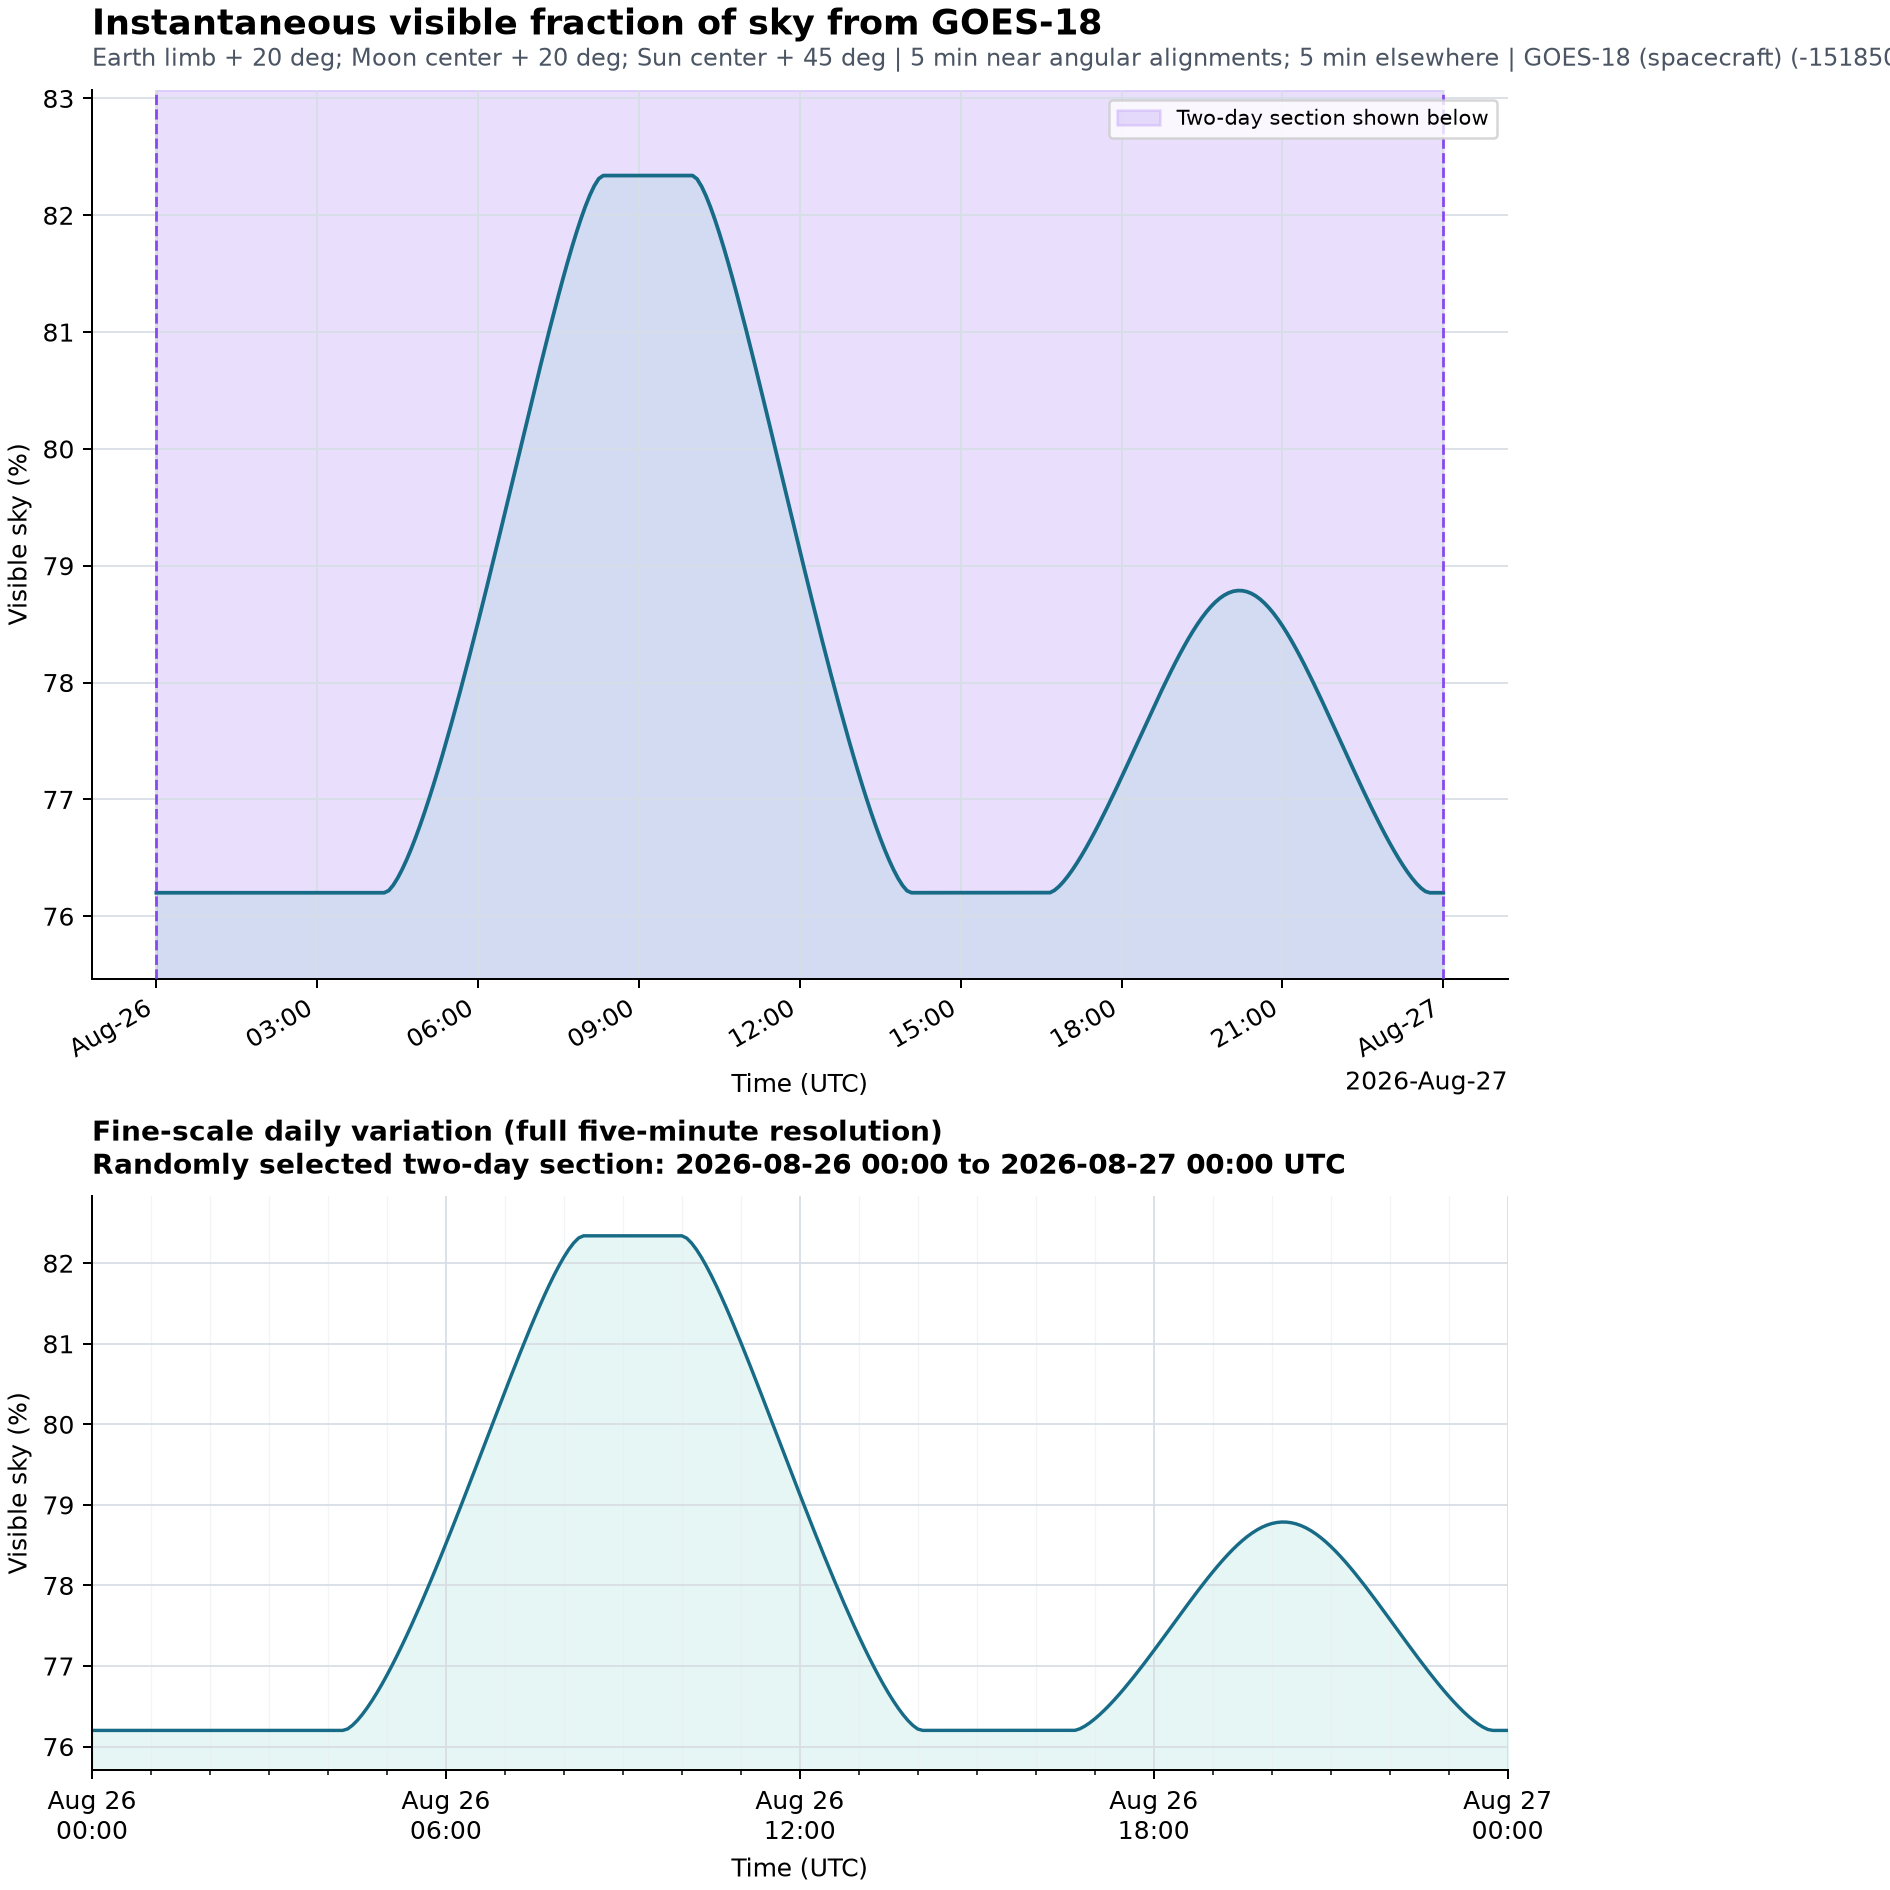

Data behind this chart, as committed beside it:
utc, julian_date_ut, goes18_ra_deg, goes18_dec_deg, earth_distance_km, moon_distance_km, sun_distance_km, earth_moon_separation_deg, earth_sun_separation_deg, moon_sun_separation_deg, earth_apparent_radius_deg, earth_exclusion_radius_deg, moon_apparent_radius_deg, moon_exclusion_radius_deg, sun_apparent_radius_deg, sun_exclusion_radius_deg, earth_moon_cap_overlap_sr, earth_sun_cap_overlap_sr, moon_sun_cap_overlap_sr, earth_moon_sun_triple_overlap_sr, total_excluded_sky_sr, visible_sky_fraction, visible_sky_percent
2026-08-26T00:00:00Z, 2461278, 196.9, 0.1404, 42162, 415506, 151160074, 62.8, 136.5, 160, 8.691, 28.69, 0.2396, 20, 0.2637, 45, 0.000000000000, 0.000000000000, 0.000000000000, 0.000000000000, 2.991, 0.762, 76.2
2026-08-26T00:05:00Z, 2461279, 198.2, 0.1397, 42162, 414757, 151160578, 63.88, 135.2, 160.1, 8.691, 28.69, 0.24, 20, 0.2637, 45, 0.000000000000, 0.000000000000, 0.000000000000, 0.000000000000, 2.991, 0.762, 76.2
2026-08-26T00:10:00Z, 2461279, 199.4, 0.1389, 42162, 414001, 151161097, 64.95, 134, 160.2, 8.691, 28.69, 0.2404, 20, 0.2637, 45, 0.000000000000, 0.000000000000, 0.000000000000, 0.000000000000, 2.991, 0.762, 76.2
2026-08-26T00:15:00Z, 2461279, 200.7, 0.1381, 42162, 413237, 151161629, 66.03, 132.8, 160.3, 8.691, 28.69, 0.2409, 20, 0.2637, 45, 0.000000000000, 0.000000000000, 0.000000000000, 0.000000000000, 2.991, 0.762, 76.2
2026-08-26T00:20:00Z, 2461279, 201.9, 0.1372, 42162, 412466, 151162175, 67.11, 131.6, 160.3, 8.691, 28.69, 0.2413, 20, 0.2637, 45, 0.000000000000, 0.000000000000, 0.000000000000, 0.000000000000, 2.991, 0.762, 76.2
2026-08-26T00:25:00Z, 2461279, 203.2, 0.1363, 42162, 411688, 151162735, 68.19, 130.4, 160.4, 8.691, 28.69, 0.2418, 20, 0.2637, 45, 0.000000000000, 0.000000000000, 0.000000000000, 0.000000000000, 2.991, 0.762, 76.2
2026-08-26T00:30:00Z, 2461279, 204.4, 0.1353, 42162, 410903, 151163307, 69.28, 129.2, 160.5, 8.691, 28.69, 0.2423, 20, 0.2637, 45, 0.000000000000, 0.000000000000, 0.000000000000, 0.000000000000, 2.991, 0.762, 76.2
2026-08-26T00:35:00Z, 2461279, 205.7, 0.1342, 42162, 410112, 151163893, 70.36, 128, 160.5, 8.691, 28.69, 0.2427, 20, 0.2637, 45, 0.000000000000, 0.000000000000, 0.000000000000, 0.000000000000, 2.991, 0.762, 76.2
2026-08-26T00:40:00Z, 2461279, 206.9, 0.1331, 42162, 409314, 151164490, 71.46, 126.8, 160.6, 8.691, 28.69, 0.2432, 20, 0.2637, 45, 0.000000000000, 0.000000000000, 0.000000000000, 0.000000000000, 2.991, 0.762, 76.2
2026-08-26T00:45:00Z, 2461279, 208.2, 0.132, 42162, 408511, 151165100, 72.55, 125.5, 160.7, 8.691, 28.69, 0.2437, 20, 0.2637, 45, 0.000000000000, 0.000000000000, 0.000000000000, 0.000000000000, 2.991, 0.762, 76.2
2026-08-26T00:50:00Z, 2461279, 209.5, 0.1308, 42162, 407703, 151165721, 73.65, 124.3, 160.7, 8.691, 28.69, 0.2442, 20, 0.2637, 45, 0.000000000000, 0.000000000000, 0.000000000000, 0.000000000000, 2.991, 0.762, 76.2
2026-08-26T00:55:00Z, 2461279, 210.7, 0.1295, 42162, 406890, 151166353, 74.75, 123.1, 160.8, 8.691, 28.69, 0.2447, 20, 0.2637, 45, 0.000000000000, 0.000000000000, 0.000000000000, 0.000000000000, 2.991, 0.762, 76.2
2026-08-26T01:00:00Z, 2461279, 212, 0.1282, 42162, 406072, 151166997, 75.86, 121.9, 160.8, 8.691, 28.69, 0.2451, 20, 0.2637, 45, 0.000000000000, 0.000000000000, 0.000000000000, 0.000000000000, 2.991, 0.762, 76.2
2026-08-26T01:05:00Z, 2461279, 213.2, 0.1268, 42162, 405249, 151167651, 76.96, 120.7, 160.9, 8.691, 28.69, 0.2456, 20, 0.2637, 45, 0.000000000000, 0.000000000000, 0.000000000000, 0.000000000000, 2.991, 0.762, 76.2
2026-08-26T01:10:00Z, 2461279, 214.5, 0.1253, 42162, 404422, 151168315, 78.07, 119.4, 160.9, 8.691, 28.69, 0.2461, 20, 0.2637, 45, 0.000000000000, 0.000000000000, 0.000000000000, 0.000000000000, 2.991, 0.762, 76.2
2026-08-26T01:15:00Z, 2461279, 215.7, 0.1238, 42162, 403592, 151168989, 79.18, 118.2, 161, 8.691, 28.69, 0.2467, 20, 0.2637, 45, 0.000000000000, 0.000000000000, 0.000000000000, 0.000000000000, 2.991, 0.762, 76.2
2026-08-26T01:20:00Z, 2461279, 217, 0.1222, 42162, 402758, 151169673, 80.3, 117, 161, 8.691, 28.69, 0.2472, 20, 0.2637, 45, 0.000000000000, 0.000000000000, 0.000000000000, 0.000000000000, 2.991, 0.762, 76.2
2026-08-26T01:25:00Z, 2461279, 218.2, 0.1206, 42162, 401921, 151170366, 81.42, 115.8, 161, 8.691, 28.69, 0.2477, 20, 0.2637, 45, 0.000000000000, 0.000000000000, 0.000000000000, 0.000000000000, 2.991, 0.762, 76.2
2026-08-26T01:30:00Z, 2461279, 219.5, 0.1189, 42162, 401082, 151171068, 82.54, 114.5, 161.1, 8.691, 28.69, 0.2482, 20, 0.2637, 45, 0.000000000000, 0.000000000000, 0.000000000000, 0.000000000000, 2.991, 0.762, 76.2
2026-08-26T01:35:00Z, 2461279, 220.7, 0.1172, 42162, 400240, 151171777, 83.66, 113.3, 161.1, 8.691, 28.69, 0.2487, 20, 0.2637, 45, 0.000000000000, 0.000000000000, 0.000000000000, 0.000000000000, 2.991, 0.762, 76.2
2026-08-26T01:40:00Z, 2461279, 222, 0.1154, 42162, 399396, 151172495, 84.79, 112.1, 161.1, 8.691, 28.69, 0.2492, 20, 0.2637, 45, 0.000000000000, 0.000000000000, 0.000000000000, 0.000000000000, 2.991, 0.762, 76.2
2026-08-26T01:45:00Z, 2461279, 223.2, 0.1135, 42163, 398550, 151173221, 85.91, 110.9, 161.2, 8.691, 28.69, 0.2498, 20, 0.2637, 45, 0.000000000000, 0.000000000000, 0.000000000000, 0.000000000000, 2.991, 0.762, 76.2
2026-08-26T01:50:00Z, 2461279, 224.5, 0.1116, 42163, 397703, 151173953, 87.04, 109.6, 161.2, 8.691, 28.69, 0.2503, 20, 0.2637, 45, 0.000000000000, 0.000000000000, 0.000000000000, 0.000000000000, 2.991, 0.762, 76.2
2026-08-26T01:55:00Z, 2461279, 225.8, 0.1096, 42163, 396856, 151174693, 88.18, 108.4, 161.2, 8.691, 28.69, 0.2508, 20, 0.2637, 45, 0.000000000000, 0.000000000000, 0.000000000000, 0.000000000000, 2.991, 0.762, 76.2
2026-08-26T02:00:00Z, 2461279, 227, 0.1075, 42163, 396008, 151175438, 89.31, 107.2, 161.2, 8.691, 28.69, 0.2514, 20, 0.2637, 45, 0.000000000000, 0.000000000000, 0.000000000000, 0.000000000000, 2.991, 0.762, 76.2
2026-08-26T02:05:00Z, 2461279, 228.3, 0.1054, 42163, 395159, 151176190, 90.45, 105.9, 161.3, 8.691, 28.69, 0.2519, 20, 0.2637, 45, 0.000000000000, 0.000000000000, 0.000000000000, 0.000000000000, 2.991, 0.762, 76.2
2026-08-26T02:10:00Z, 2461279, 229.5, 0.1032, 42163, 394311, 151176947, 91.59, 104.7, 161.3, 8.691, 28.69, 0.2525, 20, 0.2637, 45, 0.000000000000, 0.000000000000, 0.000000000000, 0.000000000000, 2.991, 0.762, 76.2
2026-08-26T02:15:00Z, 2461279, 230.8, 0.101, 42163, 393463, 151177709, 92.73, 103.5, 161.3, 8.691, 28.69, 0.253, 20, 0.2637, 45, 0.000000000000, 0.000000000000, 0.000000000000, 0.000000000000, 2.991, 0.762, 76.2
2026-08-26T02:20:00Z, 2461279, 232, 0.09867, 42163, 392617, 151178476, 93.87, 102.3, 161.3, 8.691, 28.69, 0.2535, 20, 0.2637, 45, 0.000000000000, 0.000000000000, 0.000000000000, 0.000000000000, 2.991, 0.762, 76.2
2026-08-26T02:25:00Z, 2461279, 233.3, 0.0963, 42163, 391771, 151179247, 95.02, 101, 161.3, 8.691, 28.69, 0.2541, 20, 0.2637, 45, 0.000000000000, 0.000000000000, 0.000000000000, 0.000000000000, 2.991, 0.762, 76.2
2026-08-26T02:30:00Z, 2461279, 234.5, 0.09387, 42163, 390928, 151180022, 96.17, 99.8, 161.3, 8.691, 28.69, 0.2546, 20, 0.2637, 45, 0.000000000000, 0.000000000000, 0.000000000000, 0.000000000000, 2.991, 0.762, 76.2
2026-08-26T02:35:00Z, 2461279, 235.8, 0.09139, 42163, 390086, 151180800, 97.32, 98.58, 161.3, 8.691, 28.69, 0.2552, 20, 0.2637, 45, 0.000000000000, 0.000000000000, 0.000000000000, 0.000000000000, 2.991, 0.762, 76.2
2026-08-26T02:40:00Z, 2461279, 237, 0.08884, 42163, 389248, 151181582, 98.47, 97.35, 161.3, 8.691, 28.69, 0.2557, 20, 0.2637, 45, 0.000000000000, 0.000000000000, 0.000000000000, 0.000000000000, 2.991, 0.762, 76.2
2026-08-26T02:45:00Z, 2461279, 238.3, 0.08623, 42163, 388412, 151182366, 99.63, 96.12, 161.3, 8.691, 28.69, 0.2563, 20, 0.2637, 45, 0.000000000000, 0.000000000000, 0.000000000000, 0.000000000000, 2.991, 0.762, 76.2
2026-08-26T02:50:00Z, 2461279, 239.5, 0.08356, 42163, 387579, 151183152, 100.8, 94.89, 161.3, 8.691, 28.69, 0.2568, 20, 0.2637, 45, 0.000000000000, 0.000000000000, 0.000000000000, 0.000000000000, 2.991, 0.762, 76.2
2026-08-26T02:55:00Z, 2461279, 240.8, 0.08084, 42163, 386750, 151183940, 101.9, 93.66, 161.3, 8.691, 28.69, 0.2574, 20, 0.2637, 45, 0.000000000000, 0.000000000000, 0.000000000000, 0.000000000000, 2.991, 0.762, 76.2
2026-08-26T03:00:00Z, 2461279, 242, 0.07805, 42163, 385925, 151184729, 103.1, 92.43, 161.3, 8.691, 28.69, 0.2579, 20, 0.2637, 45, 0.000000000000, 0.000000000000, 0.000000000000, 0.000000000000, 2.991, 0.762, 76.2
2026-08-26T03:05:00Z, 2461279, 243.3, 0.07521, 42163, 385104, 151185519, 104.3, 91.2, 161.3, 8.691, 28.69, 0.2585, 20, 0.2637, 45, 0.000000000000, 0.000000000000, 0.000000000000, 0.000000000000, 2.991, 0.762, 76.2
2026-08-26T03:10:00Z, 2461279, 244.6, 0.07231, 42163, 384288, 151186310, 105.4, 89.97, 161.3, 8.691, 28.69, 0.259, 20, 0.2637, 45, 0.000000000000, 0.000000000000, 0.000000000000, 0.000000000000, 2.991, 0.762, 76.2
2026-08-26T03:15:00Z, 2461279, 245.8, 0.06936, 42163, 383478, 151187100, 106.6, 88.74, 161.2, 8.691, 28.69, 0.2596, 20, 0.2637, 45, 0.000000000000, 0.000000000000, 0.000000000000, 0.000000000000, 2.991, 0.762, 76.2
2026-08-26T03:20:00Z, 2461279, 247.1, 0.06635, 42163, 382673, 151187890, 107.8, 87.51, 161.2, 8.691, 28.69, 0.2601, 20, 0.2637, 45, 0.000000000000, 0.000000000000, 0.000000000000, 0.000000000000, 2.991, 0.762, 76.2
2026-08-26T03:25:00Z, 2461279, 248.3, 0.06329, 42163, 381874, 151188679, 108.9, 86.28, 161.2, 8.691, 28.69, 0.2607, 20, 0.2636, 45, 0.000000000000, 0.000000000000, 0.000000000000, 0.000000000000, 2.991, 0.762, 76.2
2026-08-26T03:30:00Z, 2461279, 249.6, 0.06018, 42163, 381082, 151189467, 110.1, 85.05, 161.2, 8.691, 28.69, 0.2612, 20, 0.2636, 45, 0.000000000000, 0.000000000000, 0.000000000000, 0.000000000000, 2.991, 0.762, 76.2
2026-08-26T03:35:00Z, 2461279, 250.8, 0.05702, 42163, 380296, 151190253, 111.3, 83.82, 161.1, 8.691, 28.69, 0.2618, 20, 0.2636, 45, 0.000000000000, 0.000000000000, 0.000000000000, 0.000000000000, 2.991, 0.762, 76.2
2026-08-26T03:40:00Z, 2461279, 252.1, 0.05381, 42163, 379518, 151191037, 112.4, 82.59, 161.1, 8.691, 28.69, 0.2623, 20, 0.2636, 45, 0.000000000000, 0.000000000000, 0.000000000000, 0.000000000000, 2.991, 0.762, 76.2
2026-08-26T03:45:00Z, 2461279, 253.3, 0.05055, 42163, 378747, 151191818, 113.6, 81.36, 161.1, 8.691, 28.69, 0.2628, 20, 0.2636, 45, 0.000000000000, 0.000000000000, 0.000000000000, 0.000000000000, 2.991, 0.762, 76.2
2026-08-26T03:50:00Z, 2461279, 254.6, 0.04725, 42163, 377984, 151192597, 114.8, 80.13, 161.1, 8.691, 28.69, 0.2634, 20, 0.2636, 45, 0.000000000000, 0.000000000000, 0.000000000000, 0.000000000000, 2.991, 0.762, 76.2
2026-08-26T03:55:00Z, 2461279, 255.8, 0.0439, 42163, 377229, 151193372, 115.9, 78.9, 161, 8.691, 28.69, 0.2639, 20, 0.2636, 45, 0.000000000000, 0.000000000000, 0.000000000000, 0.000000000000, 2.991, 0.762, 76.2
2026-08-26T04:00:00Z, 2461279, 257.1, 0.04051, 42163, 376483, 151194143, 117.1, 77.68, 161, 8.691, 28.69, 0.2644, 20, 0.2636, 45, 0.000000000000, 0.000000000000, 0.000000000000, 0.000000000000, 2.991, 0.762, 76.2
2026-08-26T04:05:00Z, 2461279, 258.3, 0.03708, 42163, 375747, 151194910, 118.3, 76.45, 160.9, 8.691, 28.69, 0.2649, 20, 0.2636, 45, 0.000000000000, 0.000000000000, 0.000000000000, 0.000000000000, 2.991, 0.762, 76.2
2026-08-26T04:10:00Z, 2461279, 259.6, 0.03361, 42163, 375020, 151195672, 119.5, 75.22, 160.9, 8.691, 28.69, 0.2654, 20, 0.2636, 45, 0.000000000000, 0.000000000000, 0.000000000000, 0.000000000000, 2.991, 0.762, 76.2
2026-08-26T04:15:00Z, 2461279, 260.8, 0.0301, 42163, 374302, 151196429, 120.6, 73.99, 160.9, 8.691, 28.69, 0.266, 20, 0.2636, 45, 0.000000000000, 0.000000000000, 0.000000000000, 0.000000000000, 2.991, 0.762, 76.2
2026-08-26T04:20:00Z, 2461279, 262.1, 0.02656, 42163, 373595, 151197180, 121.8, 72.76, 160.8, 8.691, 28.69, 0.2665, 20, 0.2636, 45, 0.000000000000, 0.002303, 0.000000000000, 0.000000000000, 2.988, 0.7622, 76.22
2026-08-26T04:25:00Z, 2461279, 263.4, 0.02299, 42163, 372899, 151197926, 123, 71.53, 160.8, 8.691, 28.69, 0.267, 20, 0.2636, 45, 0.000000000000, 0.008097, 0.000000000000, 0.000000000000, 2.983, 0.7627, 76.27
2026-08-26T04:30:00Z, 2461279, 264.6, 0.01939, 42163, 372213, 151198665, 124.1, 70.31, 160.7, 8.691, 28.69, 0.2674, 20, 0.2636, 45, 0.000000000000, 0.01582, 0.000000000000, 0.000000000000, 2.975, 0.7633, 76.33
2026-08-26T04:35:00Z, 2461279, 265.9, 0.01576, 42163, 371539, 151199397, 125.3, 69.08, 160.7, 8.691, 28.69, 0.2679, 20, 0.2636, 45, 0.000000000000, 0.02501, 0.000000000000, 0.000000000000, 2.966, 0.764, 76.4
2026-08-26T04:40:00Z, 2461279, 267.1, 0.0121, 42163, 370877, 151200122, 126.5, 67.85, 160.6, 8.691, 28.69, 0.2684, 20, 0.2636, 45, 0.000000000000, 0.0354, 0.000000000000, 0.000000000000, 2.955, 0.7648, 76.48
2026-08-26T04:45:00Z, 2461279, 268.4, 0.008423, 42164, 370227, 151200840, 127.6, 66.63, 160.5, 8.691, 28.69, 0.2689, 20, 0.2636, 45, 0.000000000000, 0.04684, 0.000000000000, 0.000000000000, 2.944, 0.7657, 76.57
2026-08-26T04:50:00Z, 2461279, 269.6, 0.004724, 42164, 369589, 151201550, 128.8, 65.4, 160.5, 8.691, 28.69, 0.2693, 20, 0.2636, 45, 0.000000000000, 0.05918, 0.000000000000, 0.000000000000, 2.931, 0.7667, 76.67
2026-08-26T04:55:00Z, 2461279, 270.9, 0.001009, 42164, 368964, 151202251, 129.9, 64.18, 160.4, 8.691, 28.69, 0.2698, 20, 0.2636, 45, 0.000000000000, 0.07233, 0.000000000000, 0.000000000000, 2.918, 0.7678, 76.78
... 229 more rows
